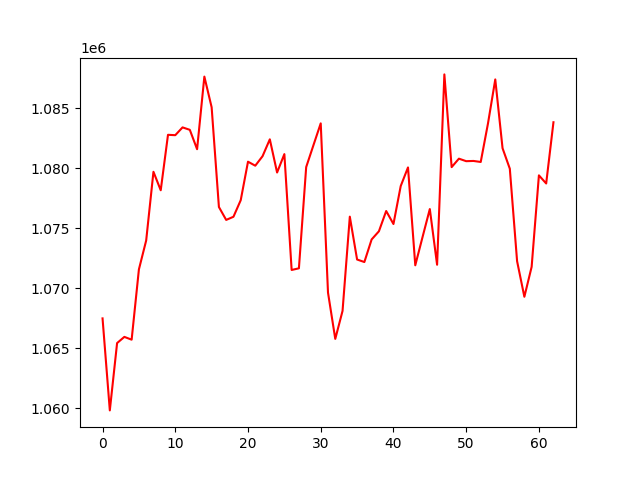

The table this chart was drawn from, first rows:
, 0
0, 1067479
1, 1059811
2, 1065422
3, 1065938
4, 1065705
5, 1071564
6, 1073973
7, 1079697
8, 1078157
9, 1082779
10, 1082748
11, 1083398
12, 1083194
13, 1081579
14, 1087629
15, 1085075
16, 1076763
17, 1075686
18, 1075949
19, 1077330
20, 1080537
21, 1080205
22, 1080996
23, 1082402
24, 1079637
25, 1081171
26, 1071514
27, 1071653
28, 1080088
29, 1081916
30, 1083734
31, 1069628
32, 1065770
33, 1068104
34, 1075957
35, 1072386
36, 1072176
37, 1074059
38, 1074738
39, 1076428
40, 1075344
41, 1078511
42, 1080061
43, 1071905
44, 1074258
45, 1076592
46, 1071950
47, 1087814
48, 1080086
49, 1080790
50, 1080581
51, 1080601
52, 1080516
53, 1083732
54, 1087394
55, 1081662
56, 1079952
57, 1072246
58, 1069281
59, 1071774
... 3 more rows
